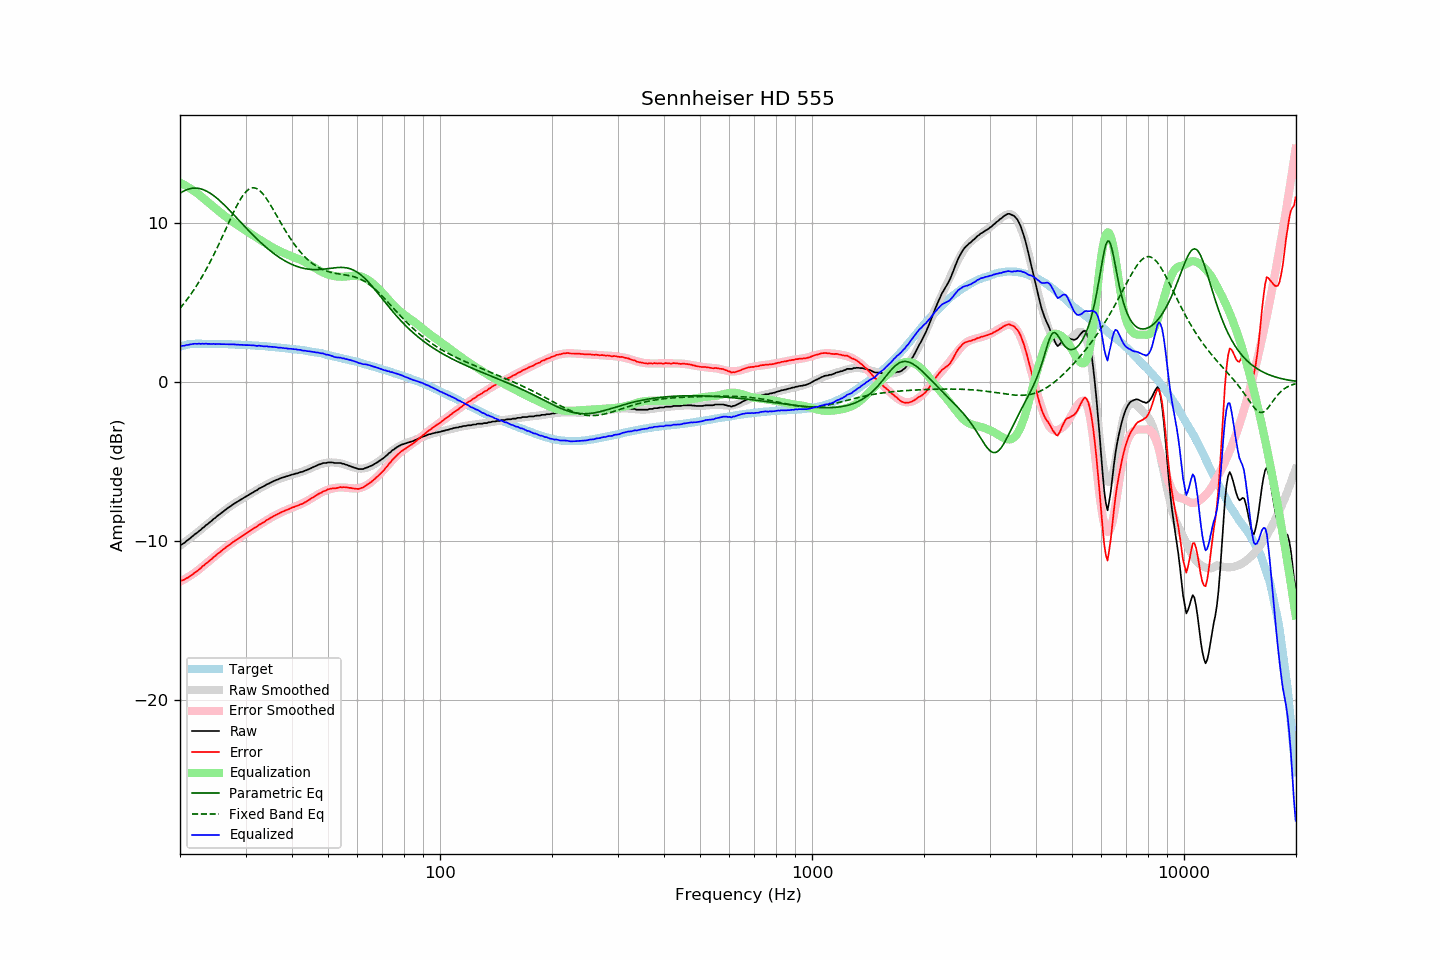

Values plotted in this chart, from the file beside it:
frequency, raw, error, smoothed, error_smoothed, equalization, parametric_eq, fixed_band_eq, equalized_raw, equalized_smoothed, target
20.00, -10.26, -12.49, -10.29, -12.55, 12.55, 11.87, 4.64, 2.29, 2.25, 2.23
20.20, -10.22, -12.48, -10.22, -12.50, 12.50, 11.94, 4.76, 2.28, 2.28, 2.26
20.40, -10.16, -12.45, -10.14, -12.44, 12.44, 12.00, 4.88, 2.28, 2.30, 2.29
20.61, -10.09, -12.40, -10.07, -12.38, 12.38, 12.05, 5.01, 2.29, 2.32, 2.31
20.81, -9.99, -12.33, -9.99, -12.33, 12.33, 12.09, 5.14, 2.34, 2.34, 2.34
21.02, -9.93, -12.30, -9.91, -12.26, 12.26, 12.13, 5.28, 2.34, 2.35, 2.37
21.23, -9.84, -12.22, -9.84, -12.20, 12.20, 12.16, 5.42, 2.36, 2.37, 2.38
21.44, -9.76, -12.15, -9.76, -12.14, 12.14, 12.18, 5.56, 2.38, 2.38, 2.39
21.66, -9.68, -12.08, -9.68, -12.07, 12.07, 12.19, 5.71, 2.39, 2.39, 2.40
21.87, -9.59, -11.99, -9.60, -12.00, 12.00, 12.20, 5.86, 2.41, 2.40, 2.40
22.09, -9.52, -11.93, -9.52, -11.93, 11.93, 12.20, 6.01, 2.41, 2.41, 2.41
22.31, -9.45, -11.86, -9.44, -11.85, 11.85, 12.19, 6.17, 2.41, 2.41, 2.41
22.54, -9.35, -11.76, -9.36, -11.77, 11.77, 12.17, 6.34, 2.42, 2.42, 2.41
22.76, -9.29, -11.70, -9.27, -11.69, 11.69, 12.15, 6.50, 2.40, 2.41, 2.41
22.99, -9.18, -11.58, -9.19, -11.60, 11.60, 12.12, 6.68, 2.42, 2.41, 2.40
23.22, -9.12, -11.52, -9.11, -11.52, 11.52, 12.08, 6.85, 2.40, 2.41, 2.40
23.45, -9.01, -11.41, -9.02, -11.43, 11.43, 12.04, 7.03, 2.42, 2.41, 2.40
23.69, -8.95, -11.35, -8.94, -11.35, 11.35, 11.98, 7.22, 2.40, 2.41, 2.40
23.92, -8.86, -11.26, -8.86, -11.26, 11.26, 11.93, 7.41, 2.41, 2.40, 2.40
24.16, -8.78, -11.18, -8.78, -11.18, 11.18, 11.86, 7.60, 2.40, 2.40, 2.40
24.40, -8.70, -11.10, -8.69, -11.09, 11.09, 11.80, 7.80, 2.40, 2.40, 2.40
24.65, -8.60, -10.99, -8.61, -11.01, 11.01, 11.72, 8.00, 2.41, 2.40, 2.39
24.89, -8.54, -10.93, -8.53, -10.92, 10.92, 11.64, 8.21, 2.39, 2.40, 2.39
25.14, -8.44, -10.83, -8.45, -10.84, 10.84, 11.56, 8.42, 2.40, 2.39, 2.39
25.39, -8.37, -10.76, -8.37, -10.76, 10.76, 11.47, 8.63, 2.39, 2.39, 2.39
25.65, -8.29, -10.68, -8.29, -10.68, 10.68, 11.38, 8.85, 2.39, 2.39, 2.39
25.91, -8.21, -10.59, -8.21, -10.60, 10.60, 11.29, 9.07, 2.39, 2.39, 2.38
26.16, -8.13, -10.51, -8.13, -10.52, 10.52, 11.19, 9.29, 2.39, 2.39, 2.38
26.43, -8.05, -10.43, -8.05, -10.44, 10.44, 11.09, 9.51, 2.39, 2.38, 2.38
26.69, -7.98, -10.36, -7.98, -10.36, 10.36, 10.99, 9.74, 2.38, 2.38, 2.38
26.96, -7.90, -10.28, -7.91, -10.29, 10.29, 10.89, 9.96, 2.38, 2.38, 2.38
27.23, -7.84, -10.21, -7.84, -10.21, 10.21, 10.79, 10.18, 2.37, 2.37, 2.37
27.50, -7.77, -10.14, -7.77, -10.14, 10.14, 10.68, 10.40, 2.37, 2.37, 2.37
27.77, -7.69, -10.05, -7.70, -10.07, 10.07, 10.57, 10.61, 2.38, 2.37, 2.36
28.05, -7.63, -9.99, -7.63, -10.00, 10.00, 10.46, 10.82, 2.37, 2.36, 2.36
28.33, -7.57, -9.92, -7.57, -9.93, 9.93, 10.36, 11.02, 2.36, 2.36, 2.35
28.62, -7.50, -9.85, -7.50, -9.86, 9.86, 10.25, 11.22, 2.36, 2.36, 2.35
28.90, -7.45, -9.80, -7.44, -9.79, 9.79, 10.14, 11.40, 2.34, 2.35, 2.35
29.19, -7.38, -9.72, -7.38, -9.72, 9.72, 10.03, 11.56, 2.34, 2.35, 2.34
29.48, -7.32, -9.66, -7.32, -9.66, 9.66, 9.92, 11.72, 2.34, 2.34, 2.34
29.78, -7.26, -9.59, -7.25, -9.59, 9.59, 9.81, 11.85, 2.33, 2.34, 2.33
30.08, -7.20, -9.53, -7.19, -9.52, 9.52, 9.71, 11.97, 2.32, 2.33, 2.33
30.38, -7.13, -9.45, -7.13, -9.46, 9.46, 9.60, 12.06, 2.33, 2.33, 2.32
30.68, -7.07, -9.39, -7.07, -9.39, 9.39, 9.50, 12.14, 2.32, 2.32, 2.32
30.99, -7.01, -9.32, -7.01, -9.33, 9.33, 9.39, 12.19, 2.32, 2.31, 2.31
31.30, -6.95, -9.25, -6.95, -9.26, 9.26, 9.29, 12.21, 2.31, 2.31, 2.30
31.61, -6.89, -9.19, -6.89, -9.20, 9.20, 9.19, 12.22, 2.31, 2.30, 2.30
31.93, -6.84, -9.13, -6.83, -9.13, 9.13, 9.09, 12.20, 2.29, 2.30, 2.29
32.24, -6.80, -9.08, -6.78, -9.06, 9.06, 8.99, 12.15, 2.27, 2.29, 2.28
32.57, -6.70, -8.98, -6.72, -9.00, 9.00, 8.89, 12.09, 2.30, 2.28, 2.28
32.89, -6.66, -8.93, -6.66, -8.94, 8.94, 8.80, 12.00, 2.28, 2.27, 2.27
33.22, -6.61, -8.87, -6.61, -8.87, 8.87, 8.71, 11.90, 2.26, 2.27, 2.26
33.55, -6.56, -8.82, -6.55, -8.81, 8.81, 8.61, 11.78, 2.25, 2.26, 2.26
33.89, -6.50, -8.75, -6.50, -8.75, 8.75, 8.53, 11.65, 2.25, 2.25, 2.25
34.23, -6.43, -8.67, -6.44, -8.68, 8.68, 8.44, 11.51, 2.26, 2.24, 2.24
34.57, -6.40, -8.63, -6.39, -8.62, 8.62, 8.35, 11.35, 2.23, 2.23, 2.23
34.92, -6.34, -8.56, -6.34, -8.56, 8.56, 8.27, 11.19, 2.22, 2.22, 2.22
35.27, -6.29, -8.50, -6.29, -8.51, 8.51, 8.19, 11.02, 2.22, 2.21, 2.21
35.62, -6.24, -8.44, -6.24, -8.45, 8.45, 8.11, 10.85, 2.21, 2.21, 2.20
35.97, -6.20, -8.39, -6.20, -8.39, 8.39, 8.04, 10.67, 2.20, 2.20, 2.19
... 635 more rows
